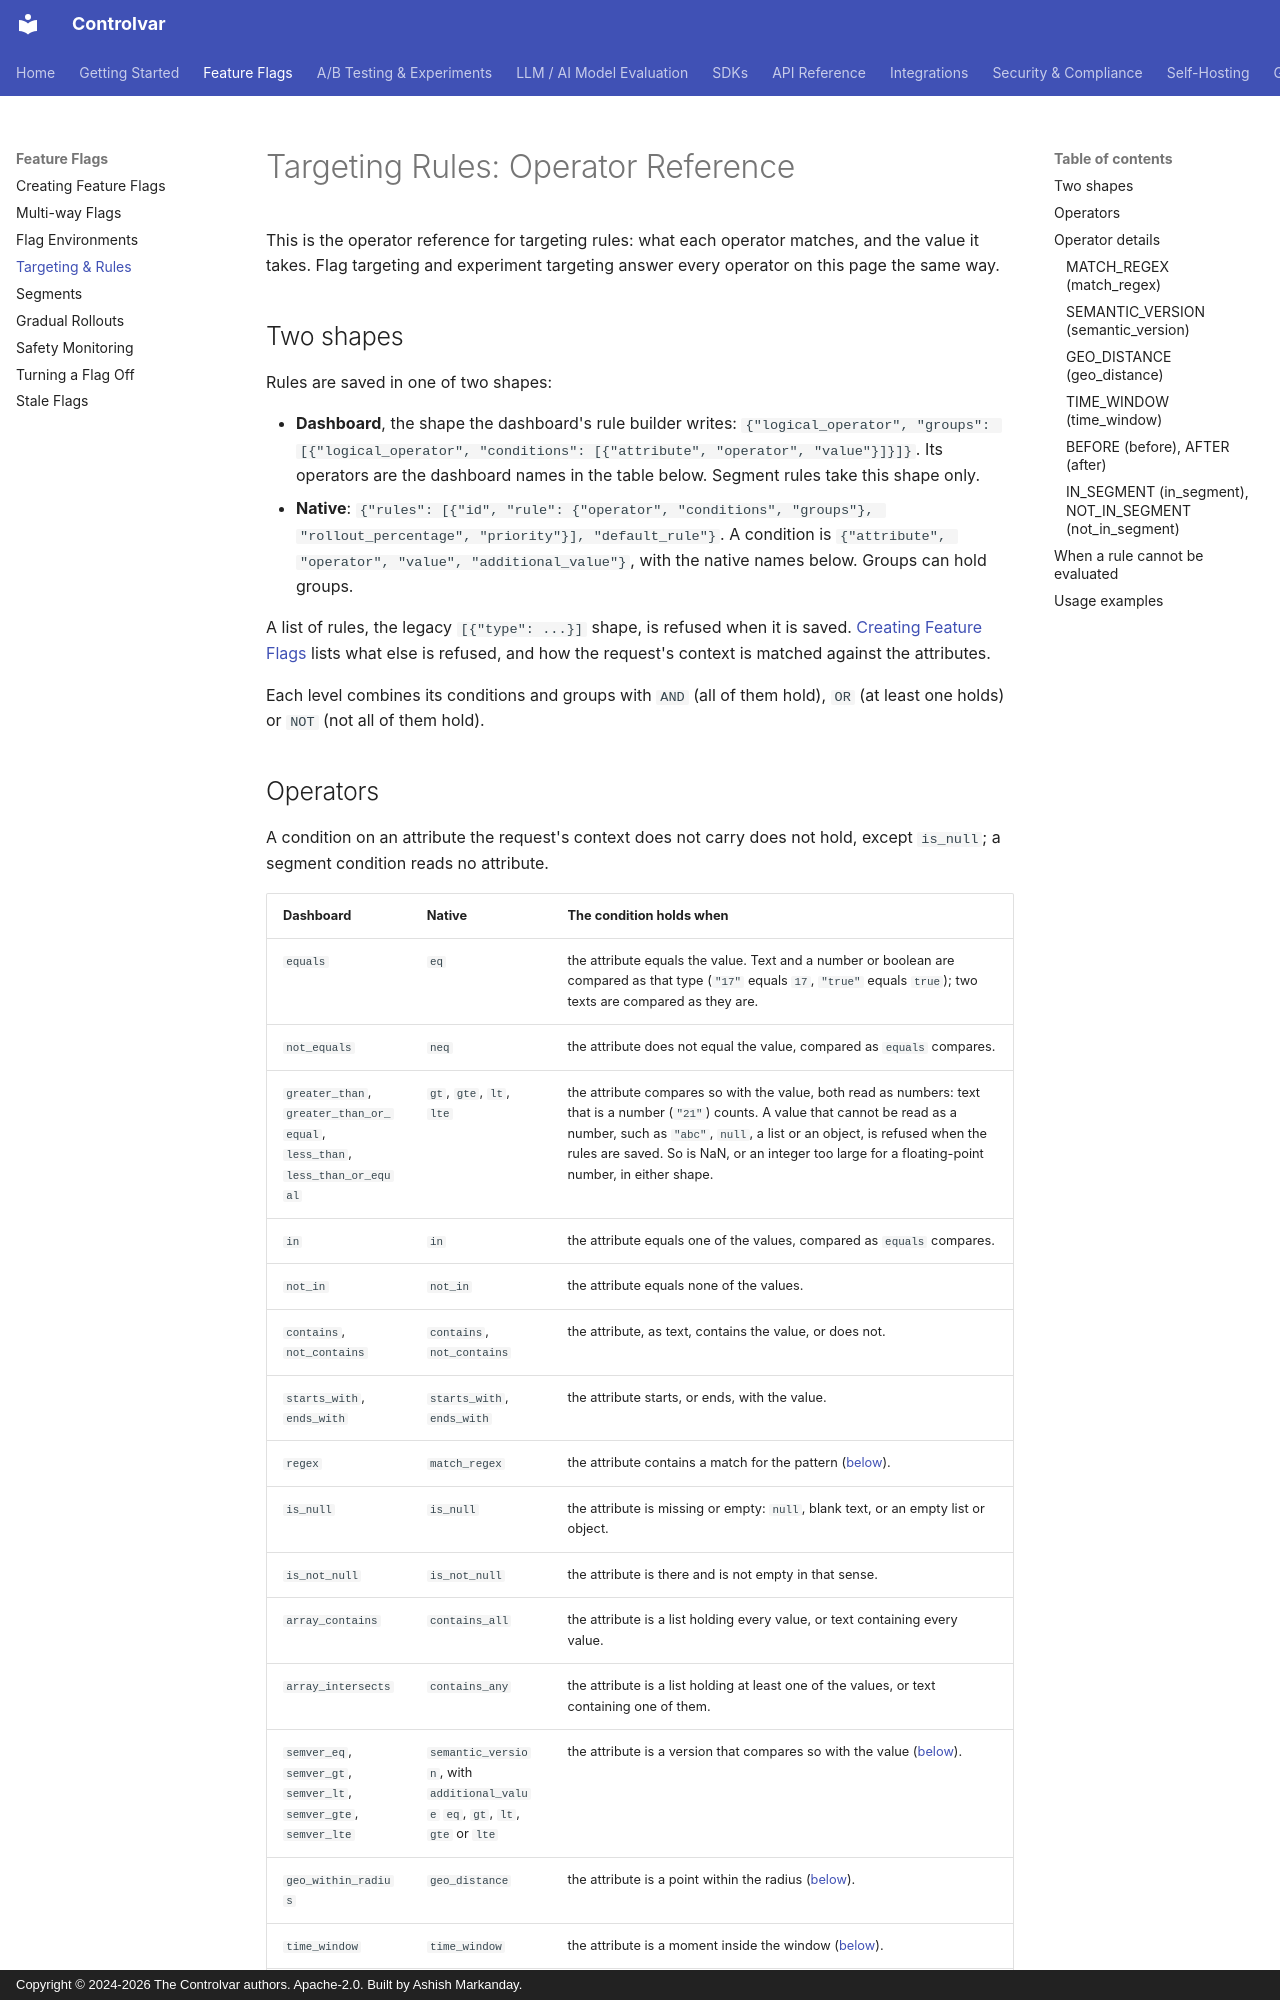

repository: Controlvar/controlvar · page: Enhanced_Rules_Engine_Reference/index.html · generator: mkdocs · copyright: Copyright © 2024-2026 The Controlvar authors. Apache-2.0. Built by Ashish Markanday.

# Targeting Rules: Operator Reference

This is the operator reference for targeting rules: what each operator matches, and the value
it takes. Flag targeting and experiment targeting answer every operator on this page the same
way.

## Two shapes

Rules are saved in one of two shapes:

- **Dashboard**, the shape the dashboard's rule builder writes:
  `{"logical_operator", "groups": [{"logical_operator", "conditions": [{"attribute", "operator", "value"}]}]}`.
  Its operators are the dashboard names in the table below. Segment rules take this shape
  only.
- **Native**: `{"rules": [{"id", "rule": {"operator", "conditions", "groups"}, "rollout_percentage", "priority"}], "default_rule"}`.
  A condition is `{"attribute", "operator", "value", "additional_value"}`, with the native
  names below. Groups can hold groups.

A list of rules, the legacy `[{"type": ...}]` shape, is refused when it is saved.
[Creating Feature Flags](feature-flags/create.md#add-targeting-rules) lists what else is
refused, and how the request's context is matched against the attributes.

Each level combines its conditions and groups with `AND` (all of them hold), `OR` (at least
one holds) or `NOT` (not all of them hold).
